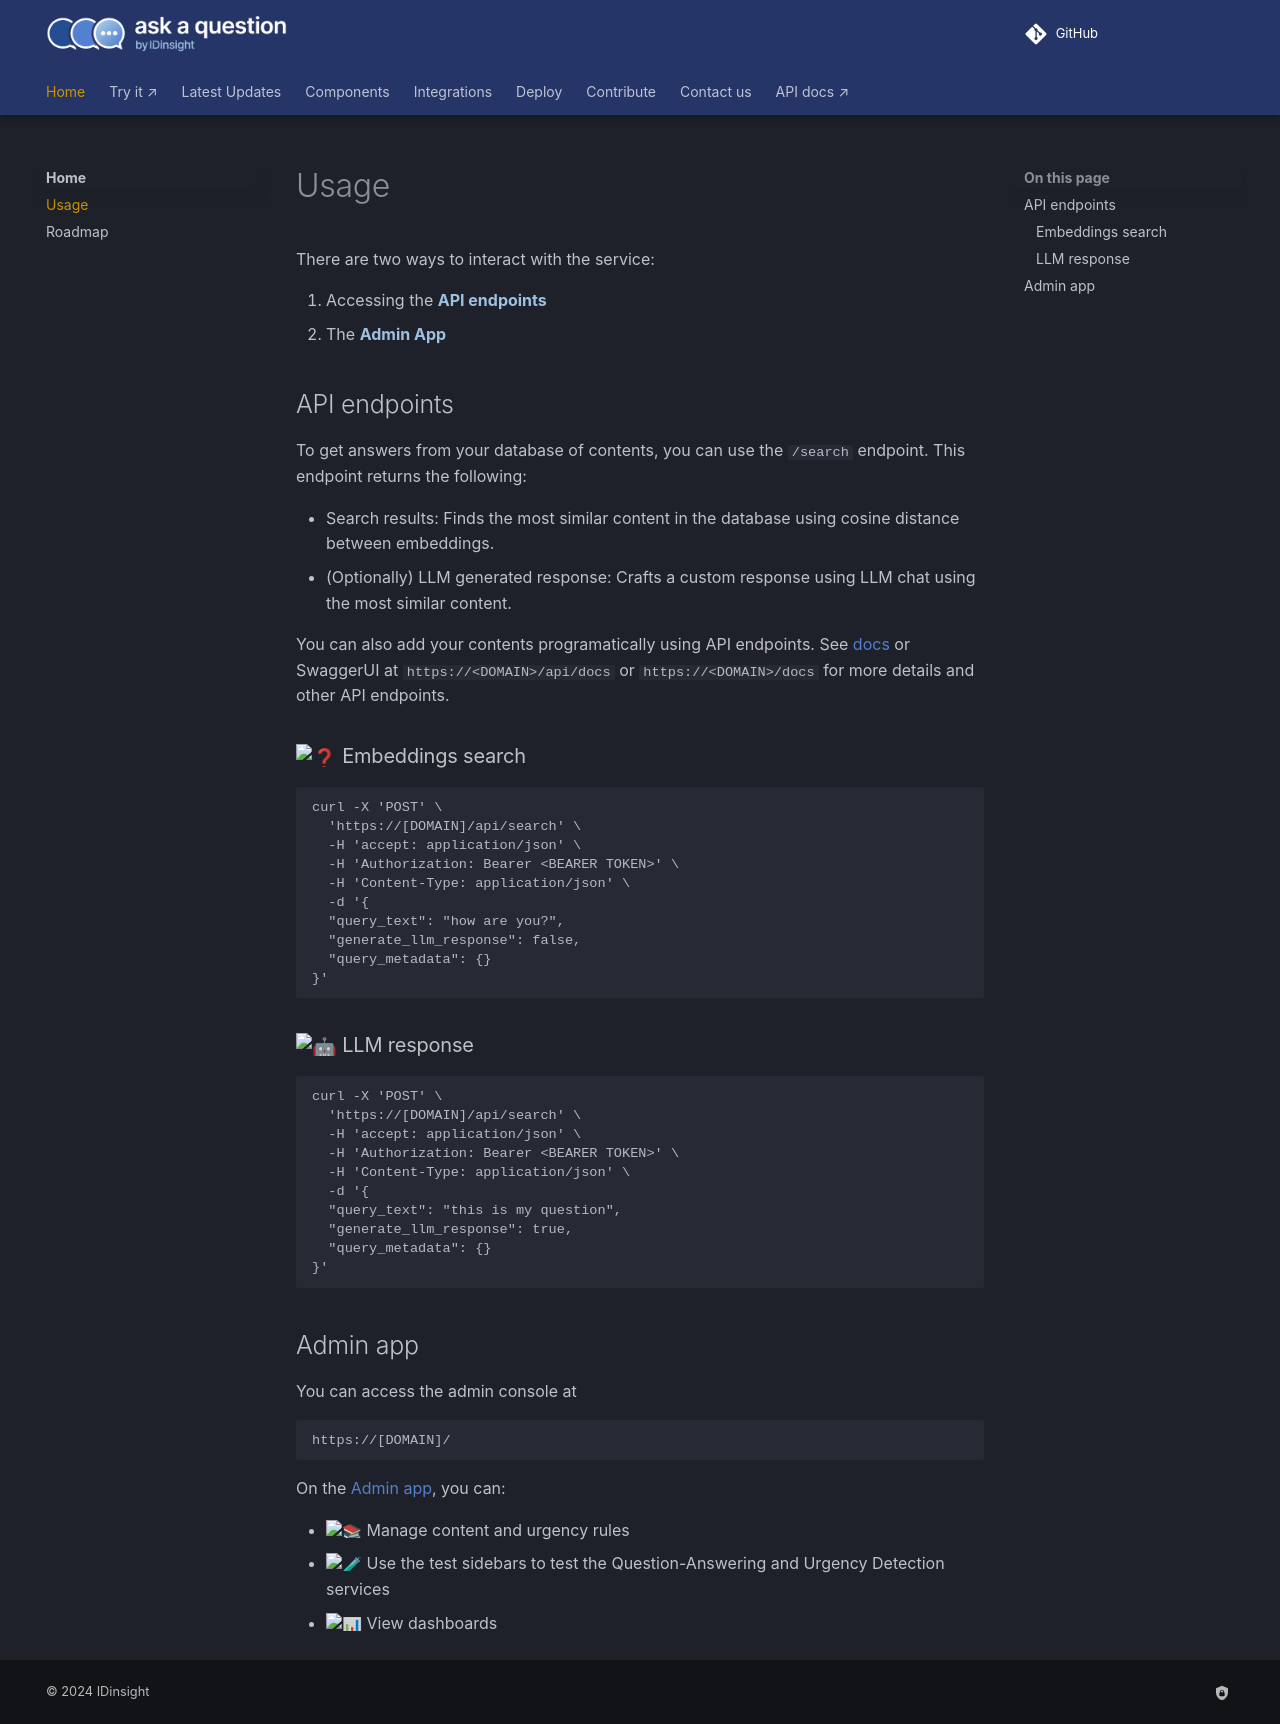

repository: IDinsight/ask-a-question · page: v1.4.0/usage/index.html · generator: mkdocs

There are two ways to interact with the service:

1. Accessing the **API endpoints**
2. The **Admin App**

## API endpoints

To get answers from your database of contents, you can use the `/search` endpoint. This endpoint returns the following:

- Search results: Finds the most similar content in the database using cosine distance between embeddings.
- (Optionally) LLM generated response: Crafts a custom response using LLM chat using the most similar content.

You can also add your contents programatically using API endpoints. See [docs](https://docs.ask-a-question.com/) or SwaggerUI at `https://<DOMAIN>/api/docs` or `https://<DOMAIN>/docs` for more details and other API endpoints.

### :question: Embeddings search

```
curl -X 'POST' \
  'https://[DOMAIN]/api/search' \
  -H 'accept: application/json' \
  -H 'Authorization: Bearer <BEARER TOKEN>' \
  -H 'Content-Type: application/json' \
  -d '{
  "query_text": "how are you?",
  "generate_llm_response": false,
  "query_metadata": {}
}'
```

### :robot: LLM response

```
curl -X 'POST' \
  'https://[DOMAIN]/api/search' \
  -H 'accept: application/json' \
  -H 'Authorization: Bearer <BEARER TOKEN>' \
  -H 'Content-Type: application/json' \
  -d '{
  "query_text": "this is my question",
  "generate_llm_response": true,
  "query_metadata": {}
}'
```

## Admin app

You can access the admin console at

```
https://[DOMAIN]/
```

On the [Admin app]("./content/admin-app.md"), you can:

- :books: Manage content and urgency rules
- :test_tube: Use the test sidebars to test the Question-Answering and Urgency Detection services
- :bar_chart: View dashboards
